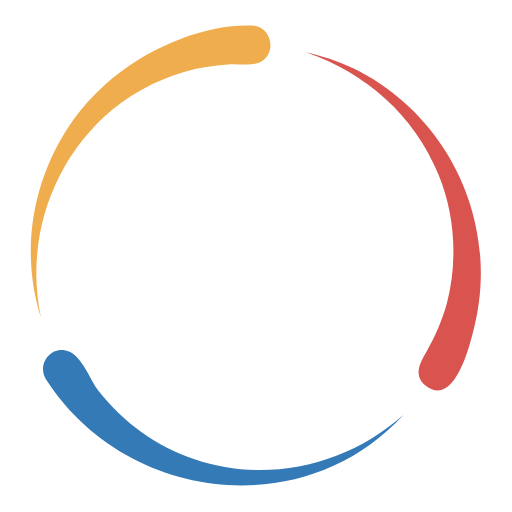
t = 0.00 s
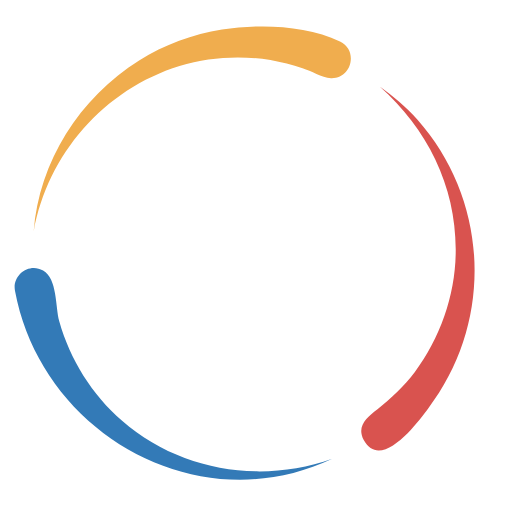
t = 0.25 s
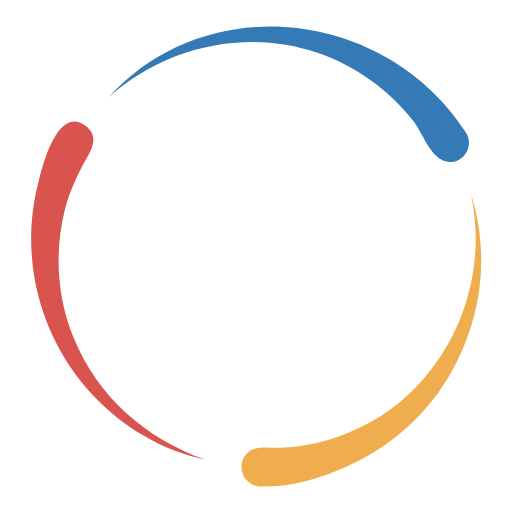
t = 0.50 s
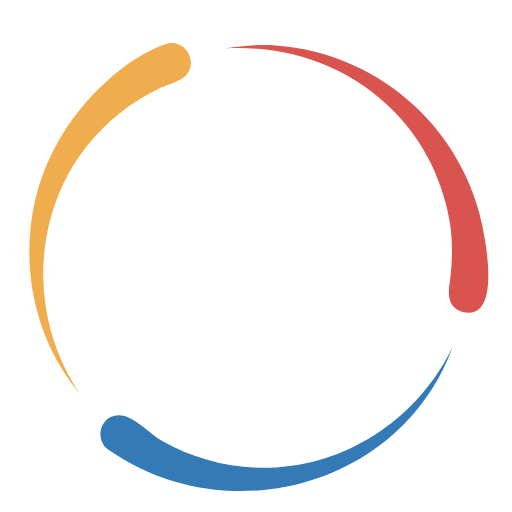
t = 0.75 s

The animated SVG that drew these frames (rendered in a browser with its animation timeline set to each time). Animation: 1 SMIL element (animateTransform=1); one cycle of 1.00 s, repeats indefinitely.

<svg xmlns="http://www.w3.org/2000/svg"
    xmlns:xlink="http://www.w3.org/1999/xlink" style="margin:auto;background:#fff;display:block;" width="70px" height="70px" viewBox="0 0 100 100" preserveAspectRatio="xMidYMid">
    <g transform="scale(-1,1) translate(-100,0)">
        <g>
            <animateTransform attributeName="transform" type="rotate" repeatCount="indefinite" values="360 50 50;0 50 50" keyTimes="0;1" dur="1s" keySplines="0.7 0 0.3 1" calcMode="spline"></animateTransform>
            <path fill="#337ab7" d="M91,74.1C75.6,98,40.7,102.4,21.2,81c11,9.9,26.8,13.5,40.8,8.7c7.4-2.5,13.9-7.2,18.7-13.3 c1.8-2.3,3.5-7.6,6.7-8C90.5,67.9,92.7,71.5,91,74.1z"></path>
            <path fill="#f0ad4e" d="M50.7,5c-4,0.2-4.9,5.9-1.1,7.3c1.8,0.6,4.1,0.1,5.9,0.3c2.1,0.1,4.3,0.5,6.4,0.9c5.8,1.4,11.3,4,16,7.8 C89.8,31.1,95.2,47,92,62c4.2-13.1,1.6-27.5-6.4-38.7c-3.4-4.7-7.8-8.7-12.7-11.7C66.6,7.8,58.2,4.6,50.7,5z"></path>
            <path fill="#d9534f" d="M30.9,13.4C12,22.7,2.1,44.2,7.6,64.8c0.8,3.2,3.8,14.9,9.3,10.5c2.4-2,1.1-4.4-0.2-6.6 c-1.7-3-3.1-6.2-4-9.5C10.6,51,11.1,41.9,14.4,34c4.7-11.5,14.1-19.7,25.8-23.8C37,11,33.9,11.9,30.9,13.4z"></path>
        </g>
    </g>
</svg>